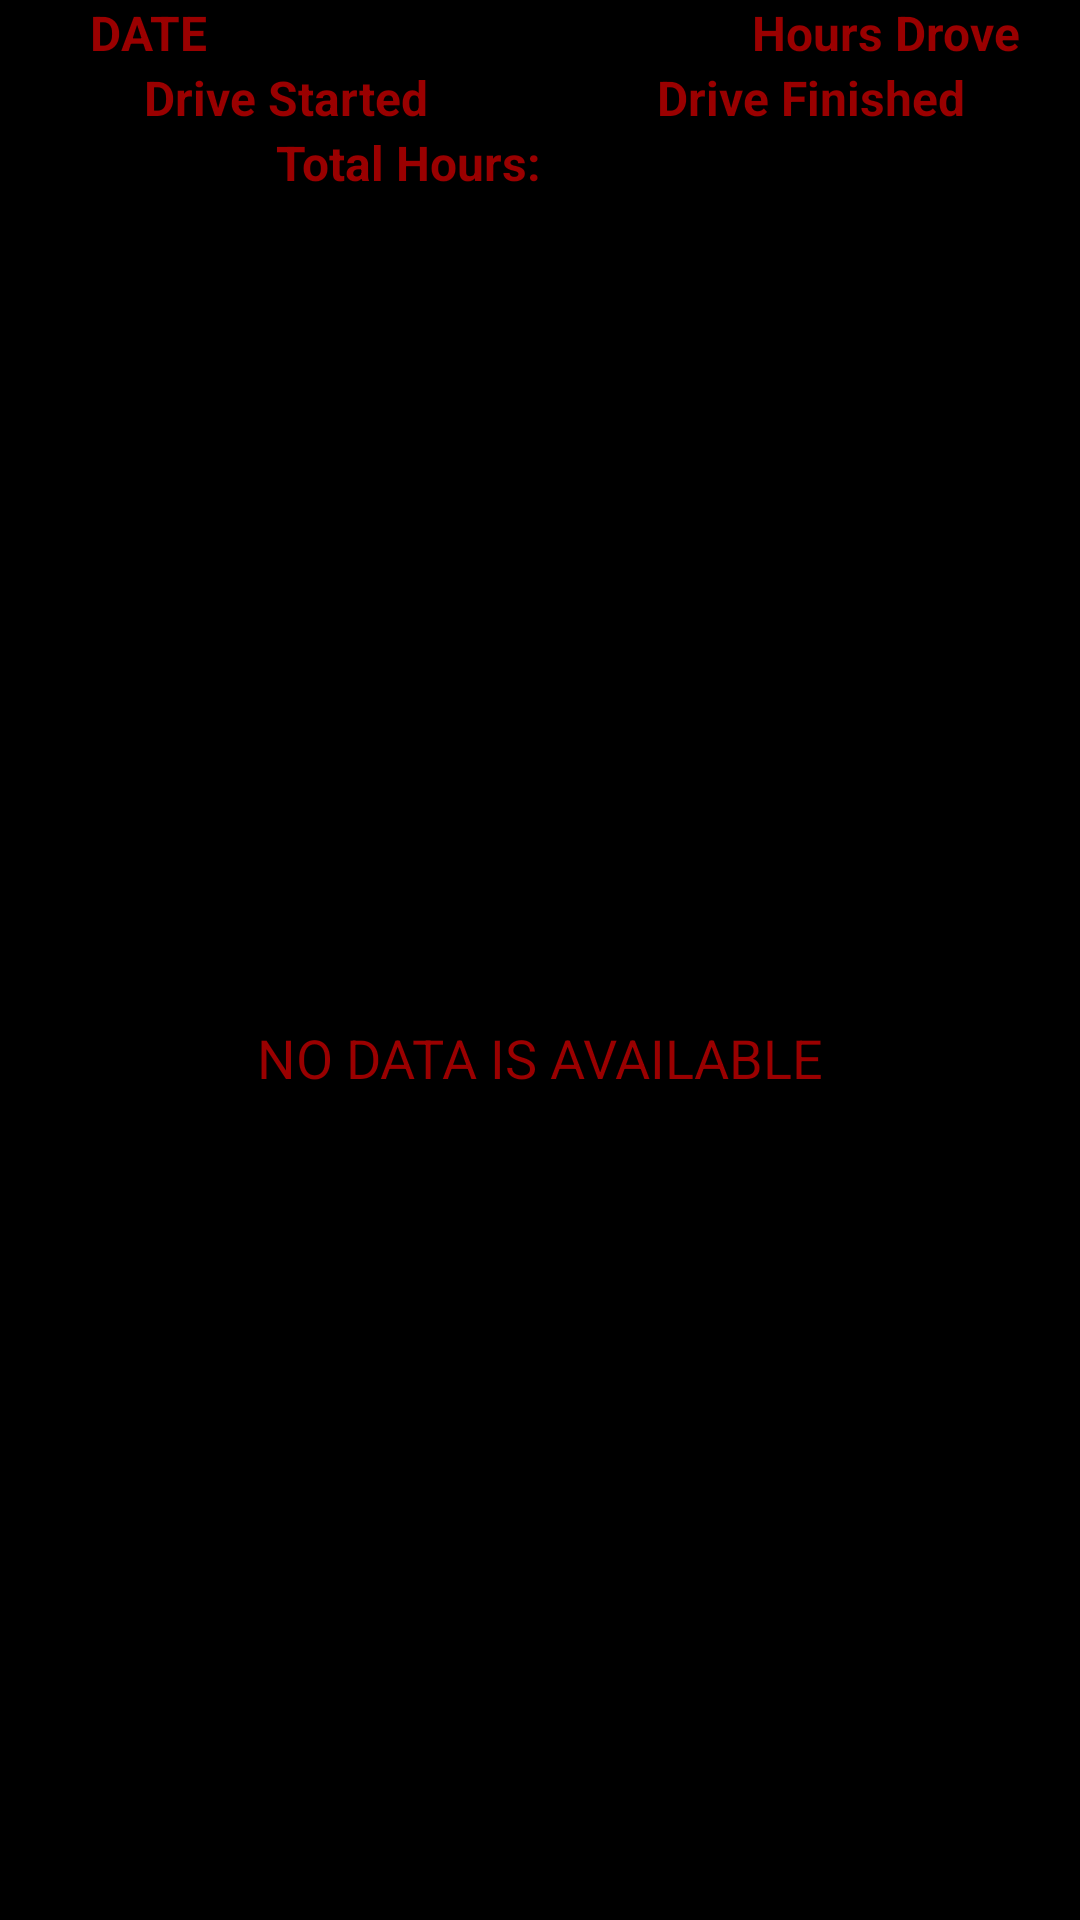

Here is an Android app screen rendered from its layout file. Give the layout XML and the strings, colors and styles it references.
<!-- AndroidManifest.xml: application theme Theme.DriveTime.NoActionBar -->
<!-- res/layout/activity_history.xml -->
<?xml version="1.0" encoding="utf-8"?>

<LinearLayout xmlns:android="http://schemas.android.com/apk/res/android"
    xmlns:app="http://schemas.android.com/apk/res-auto"
    xmlns:tools="http://schemas.android.com/tools"
    android:layout_width="match_parent"
    android:layout_height="wrap_content"
    android:orientation="vertical"
    android:background="@color/black"
    tools:context=".History">

    <androidx.appcompat.widget.Toolbar
        android:id="@+id/toolbar_history"
        android:tooltipText="Track In Time History"
        android:layout_width="match_parent"
        android:layout_height="?actionBarSize"
        android:background="@color/red"/>

    <LinearLayout
        android:id="@+id/ll_history_header"
        android:layout_width="match_parent"
        android:layout_height="match_parent"
        android:orientation="vertical">

        <androidx.constraintlayout.widget.ConstraintLayout
            android:id="@+id/ll_history_date_hours"
            android:orientation="horizontal"
            android:layout_width="match_parent"
            android:layout_height="wrap_content">

            <TextView
                android:id="@+id/tvDateText"
                android:layout_width="wrap_content"
                android:layout_height="wrap_content"
                android:gravity="center"
                android:paddingLeft="30dp"
                android:text="DATE"
                android:textColor="@color/red"
                android:textSize="16sp"
                android:textStyle="bold"
                app:layout_constraintStart_toStartOf="parent"
                app:layout_constraintTop_toTopOf="parent" />

            <TextView
                android:id="@+id/tvHoursText"
                android:layout_width="wrap_content"
                android:layout_height="match_parent"
                android:gravity="end"
                android:paddingRight="10dp"
                android:text="Hours Drove"
                android:textColor="@color/red"
                android:textSize="16sp"
                android:textStyle="bold"
                app:layout_constraintEnd_toEndOf="parent"
                app:layout_constraintHorizontal_bias="0.946"
                app:layout_constraintStart_toEndOf="@+id/tvDateText"
                tools:layout_editor_absoluteY="0dp" />

        </androidx.constraintlayout.widget.ConstraintLayout>

        <LinearLayout
            android:id="@+id/ll_history_item_times"
            android:orientation="horizontal"
            android:layout_width="match_parent"
            android:layout_height="wrap_content">

            <TextView
                android:id="@+id/tvClockIn"
                android:layout_width="0dp"
                android:layout_height="wrap_content"
                android:layout_weight="1"
                android:gravity="center"
                android:paddingLeft="10dp"
                android:text="Drive Started"
                android:textColor="@color/red"
                android:textSize="16sp"
                android:textStyle="bold" />

            <TextView
                android:id="@+id/tvClockOut"
                android:layout_width="0dp"
                android:layout_height="wrap_content"
                android:layout_weight="1"
                android:gravity="center"
                android:text="Drive Finished"
                android:textColor="@color/red"
                android:textSize="16sp"
                android:textStyle="bold" />
        </LinearLayout>

        <LinearLayout
            android:id="@+id/ll_history_item_totals"
            android:orientation="horizontal"
            android:layout_width="match_parent"
            android:layout_height="wrap_content">

            <TextView
                android:id="@+id/tvTotalHours"
                android:layout_width="0dp"
                android:layout_height="wrap_content"
                android:layout_weight="1"
                android:gravity="right"
                android:paddingLeft="10dp"
                android:text="Total Hours:"
                android:textColor="@color/red"
                android:textSize="16sp"
                android:textStyle="bold" />

            <TextView
                android:id="@+id/tvHoursNumber"
                android:layout_width="0dp"
                android:layout_height="wrap_content"
                android:layout_weight="1"
                android:gravity="left"
                android:textColor="@color/red"
                android:textSize="16sp"
                android:textStyle="bold" />
        </LinearLayout>

        <LinearLayout
            android:layout_width="match_parent"
            android:layout_height="match_parent"
            android:orientation="vertical">

            <androidx.recyclerview.widget.RecyclerView
                android:id="@+id/rvHistory"
                android:layout_width="match_parent"
                android:layout_height="570dp"
                android:layout_marginTop="5dp"
                android:visibility="gone"
                tools:visibility="visible" />

            <TextView
                android:id="@+id/tvNoDataAvailable"
                android:layout_width="match_parent"
                android:layout_height="match_parent"
                android:gravity="center"
                android:text="NO DATA IS AVAILABLE"
                android:textSize="18sp"
                android:textColor="@color/red"
                android:visibility="visible"
                tools:visibility="gone"/>
        </LinearLayout>
        <LinearLayout
            android:id="@+id/ll_history_edit_history"
            android:orientation="horizontal"
            android:layout_width="match_parent"
            android:layout_height="30dp">

            <TextView
                android:id="@+id/tvAdd"
                android:layout_width="0dp"
                android:layout_height="30dp"
                android:layout_weight="1"
                android:gravity="right"
                android:textColor="@color/red"
                android:textSize="16sp"
                android:text="Add Past Drive"
                android:textStyle="bold"  />

        </LinearLayout>

    </LinearLayout>
</LinearLayout>
<!-- resources referenced by this layout -->
<resources>
  <color name="black">#FF000000</color>
  <color name="red">#9A0000</color>
  <style name="Theme.DriveTime.NoActionBar" parent="Theme.MaterialComponents.DayNight.DarkActionBar">
          <item name="windowActionBar">false</item>
          <item name="windowNoTitle">true</item>
      </style>
</resources>
